Labelled photos from "diseases", an image-classification folder in RobertMercieca/Dissertation. The possible labels are: apple apple scab, apple cedar apple rust, apple healthy, grape black rot, grape esca black measles, grape healthy, potato early blight, potato late blight, potato healthy.

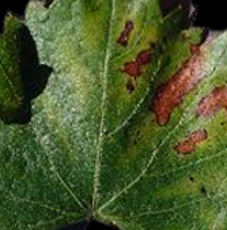
Label: grape esca black measles

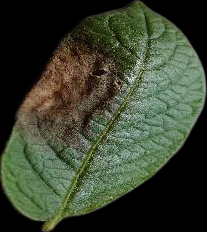
Label: potato late blight

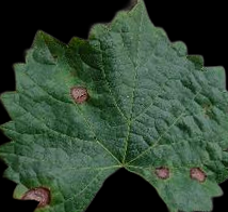
Label: grape black rot

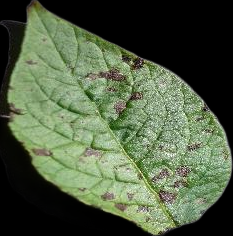
Label: potato early blight

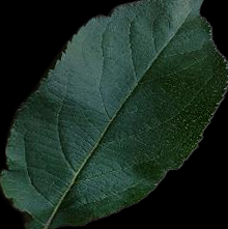
Label: apple healthy

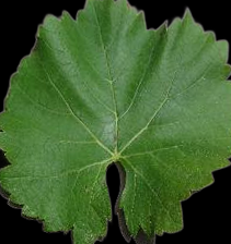
Label: grape healthy
